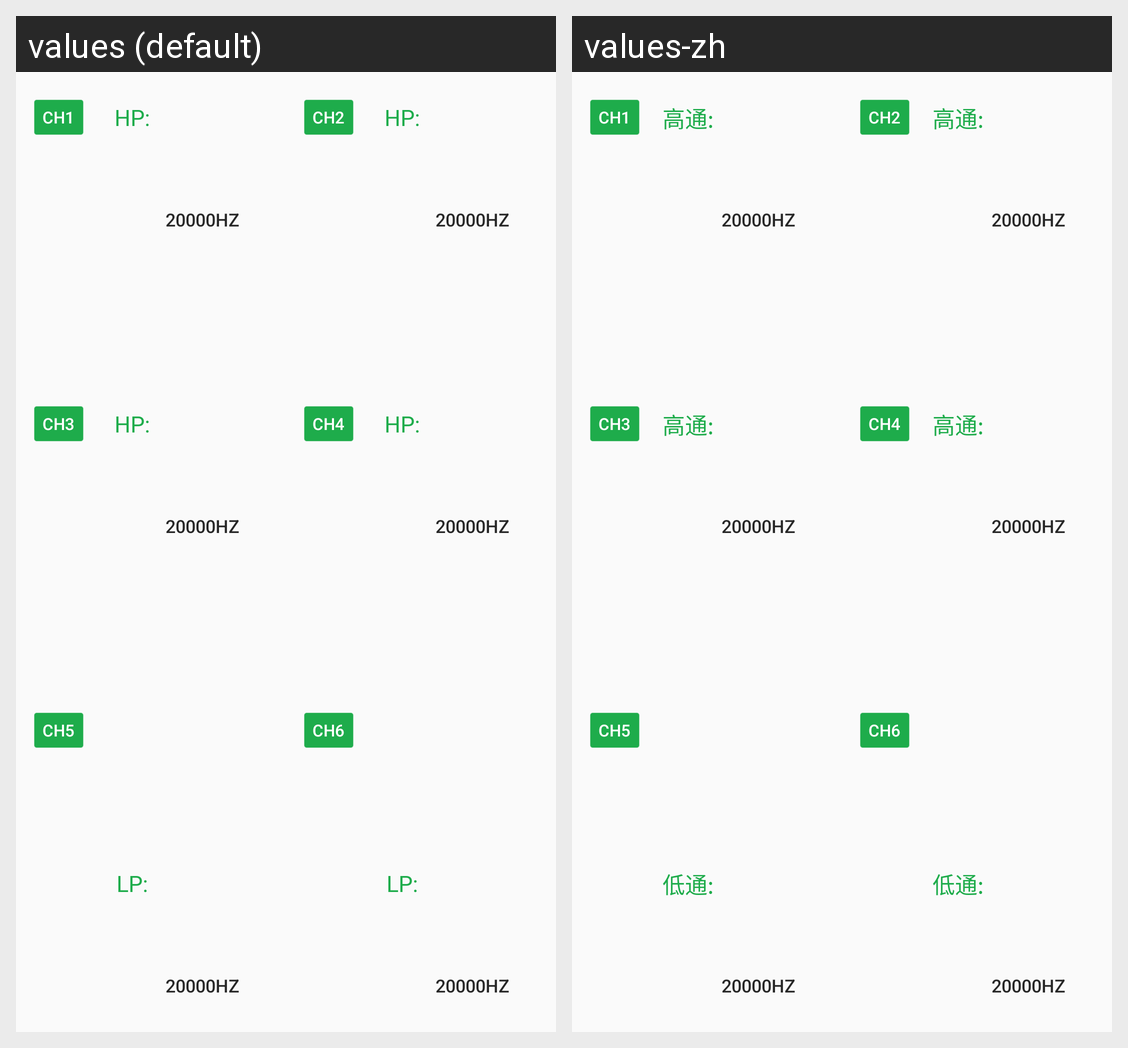

The same Android screen rendered under two of its app's locales, left to right. List the strings drawn on it with the default value and each locale's translation.
Android screen res/layout/layout_xover.xml rendered under 2 locales, left to right: values (default), values-zh. Device: Nexus 5 (rendered at 1080×1920; each locale shown at half size, 540×960, under a caption strip naming it); theme Theme.AppCompat.Light.NoActionBar.
Strings drawn on this screen, with the default value and each locale's value (text and hints the layout hard-codes, and strings that could not be matched under every locale, appear in the picture but are not listed):

CH1
  values: CH1
  values-zh: CH1

HighPass
  values: HP:
  values-zh: 高通:

LowPass
  values: LP:
  values-zh: 低通:

freq20
  values: 20000HZ
  values-zh: 20000HZ

CH2
  values: CH2
  values-zh: CH2

CH3
  values: CH3
  values-zh: CH3

CH4
  values: CH4
  values-zh: CH4

CH5
  values: CH5
  values-zh: CH5

CH6
  values: CH6
  values-zh: CH6
